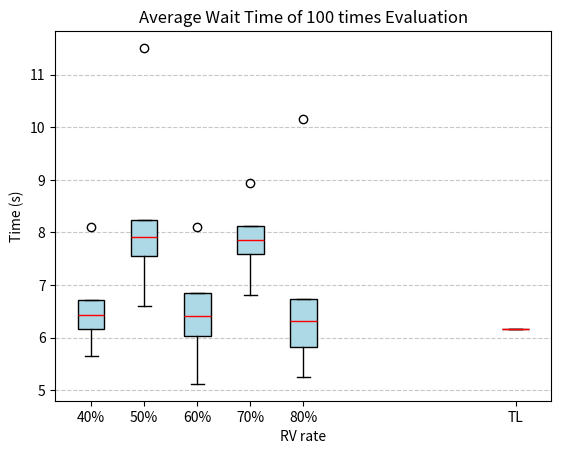

Source code (Python):
import matplotlib.pyplot as plt

# 数据
data_40 = {
    "Minimum":5.66,
    "Q1": 6.16,
    "Median": 6.43,
    "Q3": 6.71,
    "Maximum": 8.1
}

data_50 = {
    "Minimum": 6.6,
    "Q1": 7.55,
    "Median": 7.92,
    "Q3": 8.24,
    "Maximum": 11.51
}

data_60 = {
    "Minimum": 5.12,
    "Q1": 6.03,
    "Median": 6.41,
    "Q3": 6.85,
    "Maximum":  8.11
}

data_70 = {
    "Minimum": 6.82,
    "Q1": 7.6,
    "Median": 7.85,
    "Q3": 8.13,
    "Maximum": 8.94
}

data_80 = {
    "Minimum": 5.26,
    "Q1": 5.83,
    "Median": 6.31,
    "Q3": 6.74,
    "Maximum": 10.16
}

# data_100 = {
#     "Minimum": 6.05,
#     "Q1": 6.05,
#     "Median": 6.05,
#     "Q3": 6.05,
#     "Maximum": 6.05
# }

# 构造箱线图数据
box_data = [
    [data_40["Minimum"], data_40["Q1"], data_40["Median"], data_40["Q3"], data_40["Maximum"]],
    [data_50["Minimum"], data_50["Q1"], data_50["Median"], data_50["Q3"], data_50["Maximum"]],
    [data_60["Minimum"], data_60["Q1"], data_60["Median"], data_60["Q3"], data_60["Maximum"]],
    [data_70["Minimum"], data_70["Q1"], data_70["Median"], data_70["Q3"], data_70["Maximum"]],
    [data_80["Minimum"], data_80["Q1"], data_80["Median"], data_80["Q3"], data_80["Maximum"]]
    # [data_90["Minimum"], data_90["Q1"], data_90["Median"], data_90["Q3"], data_90["Maximum"]],
    # [data_100["Minimum"], data_100["Q1"], data_100["Median"], data_100["Q3"], data_100["Maximum"]]
]

# 添加固定值数据
TL = 6.17

# 更新箱线图数据
box_data.append([TL])  # 固定值作为独立数据点

# 绘制箱线图
fig, ax = plt.subplots()
ax.boxplot(box_data, vert=True, positions=[40, 50, 60, 70, 80, 120], widths=5, patch_artist=True,
           boxprops=dict(facecolor="lightblue"), medianprops=dict(color="red"))

# ax.boxplot(box_data, vert=True, positions=[20, 60, 70, 80, 90, 100, 120], widths=5, patch_artist=True,
#            boxprops=dict(facecolor="lightblue"), medianprops=dict(color="red"))

# 设置标题和轴标签
plt.title("Average Wait Time of 100 times Evaluation")
plt.xlabel("RV rate")
plt.ylabel("Time (s)")
plt.xticks([40, 50, 60, 70, 80, 120], ["40%", "50%", "60%", "70%", "80%", "TL"])
plt.grid(axis="y", linestyle="--", alpha=0.7)

# 显示图形
plt.show()
